Dataset: lemon_leaf_dataset (GitHub, bhawanakc07/Major_project-Lemonleaf-). Classes: anthracnose, bacterial blight, citrus canker, curl virus, deficiency leaf, dry leaf, healthy leaf, sooty mould, spider mites.

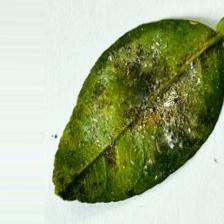
Label: bacterial blight

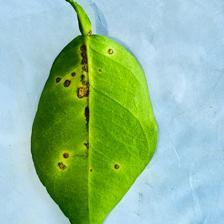
Label: anthracnose

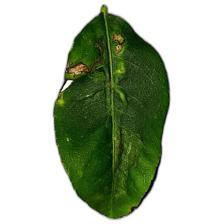
Label: citrus canker

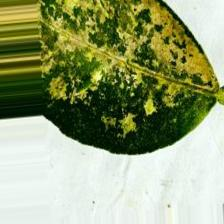
Label: sooty mould

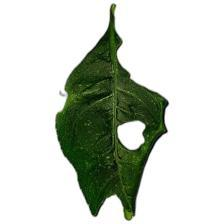
Label: deficiency leaf

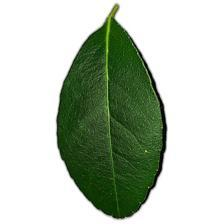
Label: healthy leaf
